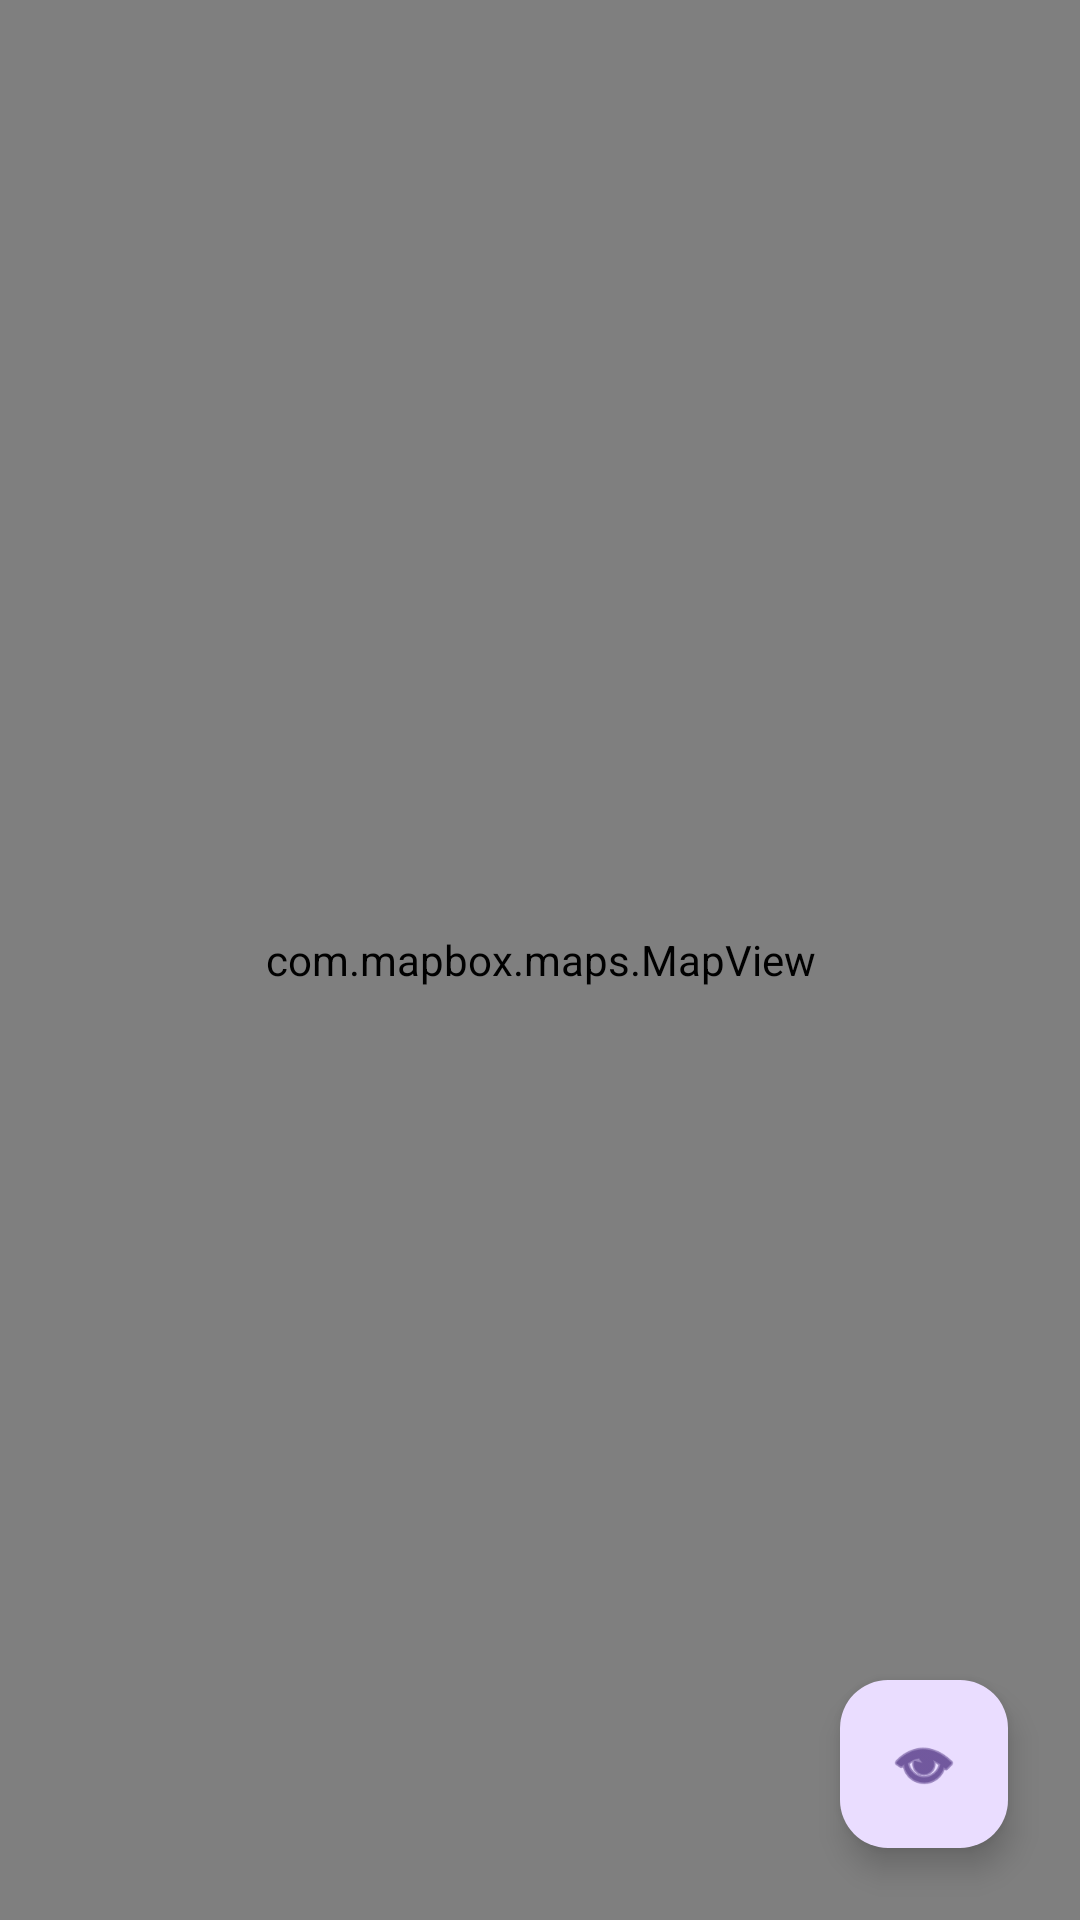

This screen was rendered from an Android layout file. Write that file and the resources it references.
<!-- AndroidManifest.xml: application theme Theme.MapboxMapSupportHelper -->
<!-- res/layout/activity_custom_layer.xml -->
<?xml version="1.0" encoding="utf-8"?>
<FrameLayout xmlns:android="http://schemas.android.com/apk/res/android"
    android:id="@+id/coordinator_layout"
    android:layout_width="match_parent"
    android:layout_height="match_parent"
    android:orientation="vertical">

    <com.mapbox.maps.MapView
        android:id="@+id/mapCustom"
        android:layout_width="match_parent"
        android:layout_height="match_parent"/>

    <com.google.android.material.floatingactionbutton.FloatingActionButton
        android:id="@+id/fabCustom"
        android:layout_width="wrap_content"
        android:layout_height="wrap_content"
        android:layout_gravity="end|bottom"
        android:layout_margin="24dp"
        android:src="@android:drawable/ic_menu_view" />

</FrameLayout>
<!-- resources referenced by this layout -->
<resources>
  <style name="Theme.MapboxMapSupportHelper" parent="Base.Theme.MapboxMapSupportHelper" />
  <style name="Base.Theme.MapboxMapSupportHelper" parent="Theme.Material3.DayNight.NoActionBar">
          
          
      </style>
</resources>
